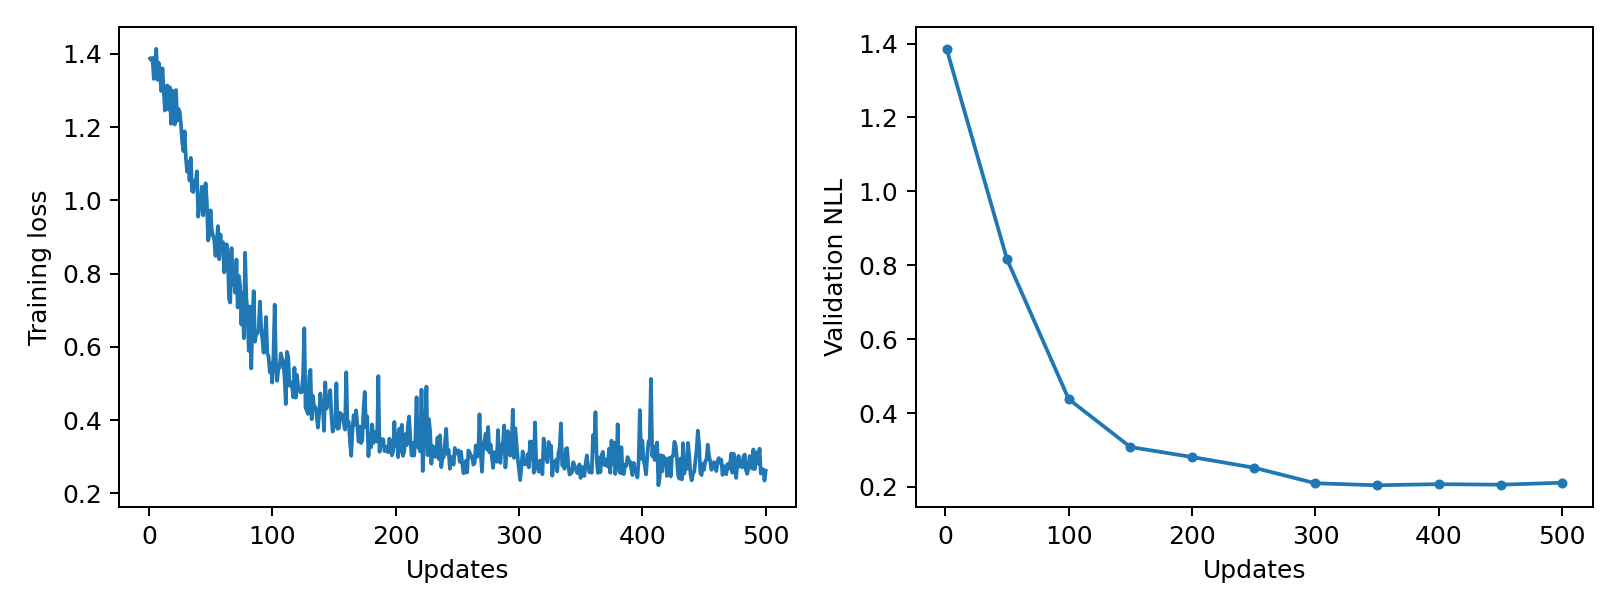

The table this chart was drawn from, first rows:
epoch, updates, train_loss, validation_nll, train_seconds, peak_gpu_mib
1, 1, 1.388, 1.386, 0.08705, 1196
2, 2, 1.383, , 0.09024, 1196
3, 3, 1.389, , 0.08848, 1196
4, 4, 1.332, , 0.08892, 1196
5, 5, 1.363, , 0.08879, 1196
6, 6, 1.414, , 0.09082, 1196
7, 7, 1.329, , 0.08824, 1196
8, 8, 1.376, , 0.08755, 1196
9, 9, 1.349, , 0.0894, 1196
10, 10, 1.299, , 0.08846, 1196
11, 11, 1.361, , 0.08864, 1196
12, 12, 1.307, , 0.08808, 1196
13, 13, 1.246, , 0.08638, 1196
14, 14, 1.309, , 0.08855, 1196
15, 15, 1.314, , 0.08902, 1196
16, 16, 1.248, , 0.08905, 1196
17, 17, 1.309, , 0.08989, 1196
18, 18, 1.209, , 0.09097, 1196
19, 19, 1.3, , 0.0896, 1196
20, 20, 1.297, , 0.09716, 1196
21, 21, 1.208, , 0.0878, 1196
22, 22, 1.302, , 0.089, 1196
23, 23, 1.218, , 0.08819, 1196
24, 24, 1.25, , 0.08871, 1196
25, 25, 1.242, , 0.08849, 1196
26, 26, 1.209, , 0.08602, 1196
27, 27, 1.161, , 0.08964, 1196
28, 28, 1.135, , 0.08601, 1196
29, 29, 1.189, , 0.08735, 1196
30, 30, 1.116, , 0.08684, 1196
31, 31, 1.079, , 0.08692, 1196
32, 32, 1.106, , 0.08905, 1196
33, 33, 1.055, , 0.0874, 1196
34, 34, 1.116, , 0.08805, 1196
35, 35, 1.026, , 0.0867, 1196
36, 36, 1.023, , 0.08285, 1196
37, 37, 1.053, , 0.08626, 1196
38, 38, 1.05, , 0.08597, 1196
39, 39, 1.08, , 0.0877, 1196
40, 40, 0.9559, , 0.08816, 1196
41, 41, 0.9828, , 0.08724, 1196
42, 42, 0.9882, , 0.087, 1196
43, 43, 1.037, , 0.08864, 1196
44, 44, 0.9594, , 0.089, 1196
45, 45, 1.003, , 0.08923, 1196
46, 46, 1.047, , 0.09025, 1196
47, 47, 0.996, , 0.08675, 1196
48, 48, 0.8907, , 0.08698, 1196
49, 49, 0.9047, , 0.08608, 1196
50, 50, 0.973, 0.816, 0.08707, 1196
51, 51, 0.9179, , 0.09162, 1196
52, 52, 0.9051, , 0.08795, 1196
53, 53, 0.8925, , 0.09113, 1196
54, 54, 0.8489, , 0.09114, 1196
55, 55, 0.8766, , 0.09234, 1196
56, 56, 0.93, , 0.1034, 1196
57, 57, 0.8398, , 0.1016, 1196
58, 58, 0.9075, , 0.09625, 1196
59, 59, 0.8714, , 0.09286, 1196
60, 60, 0.8863, , 0.0958, 1196
... 440 more rows
